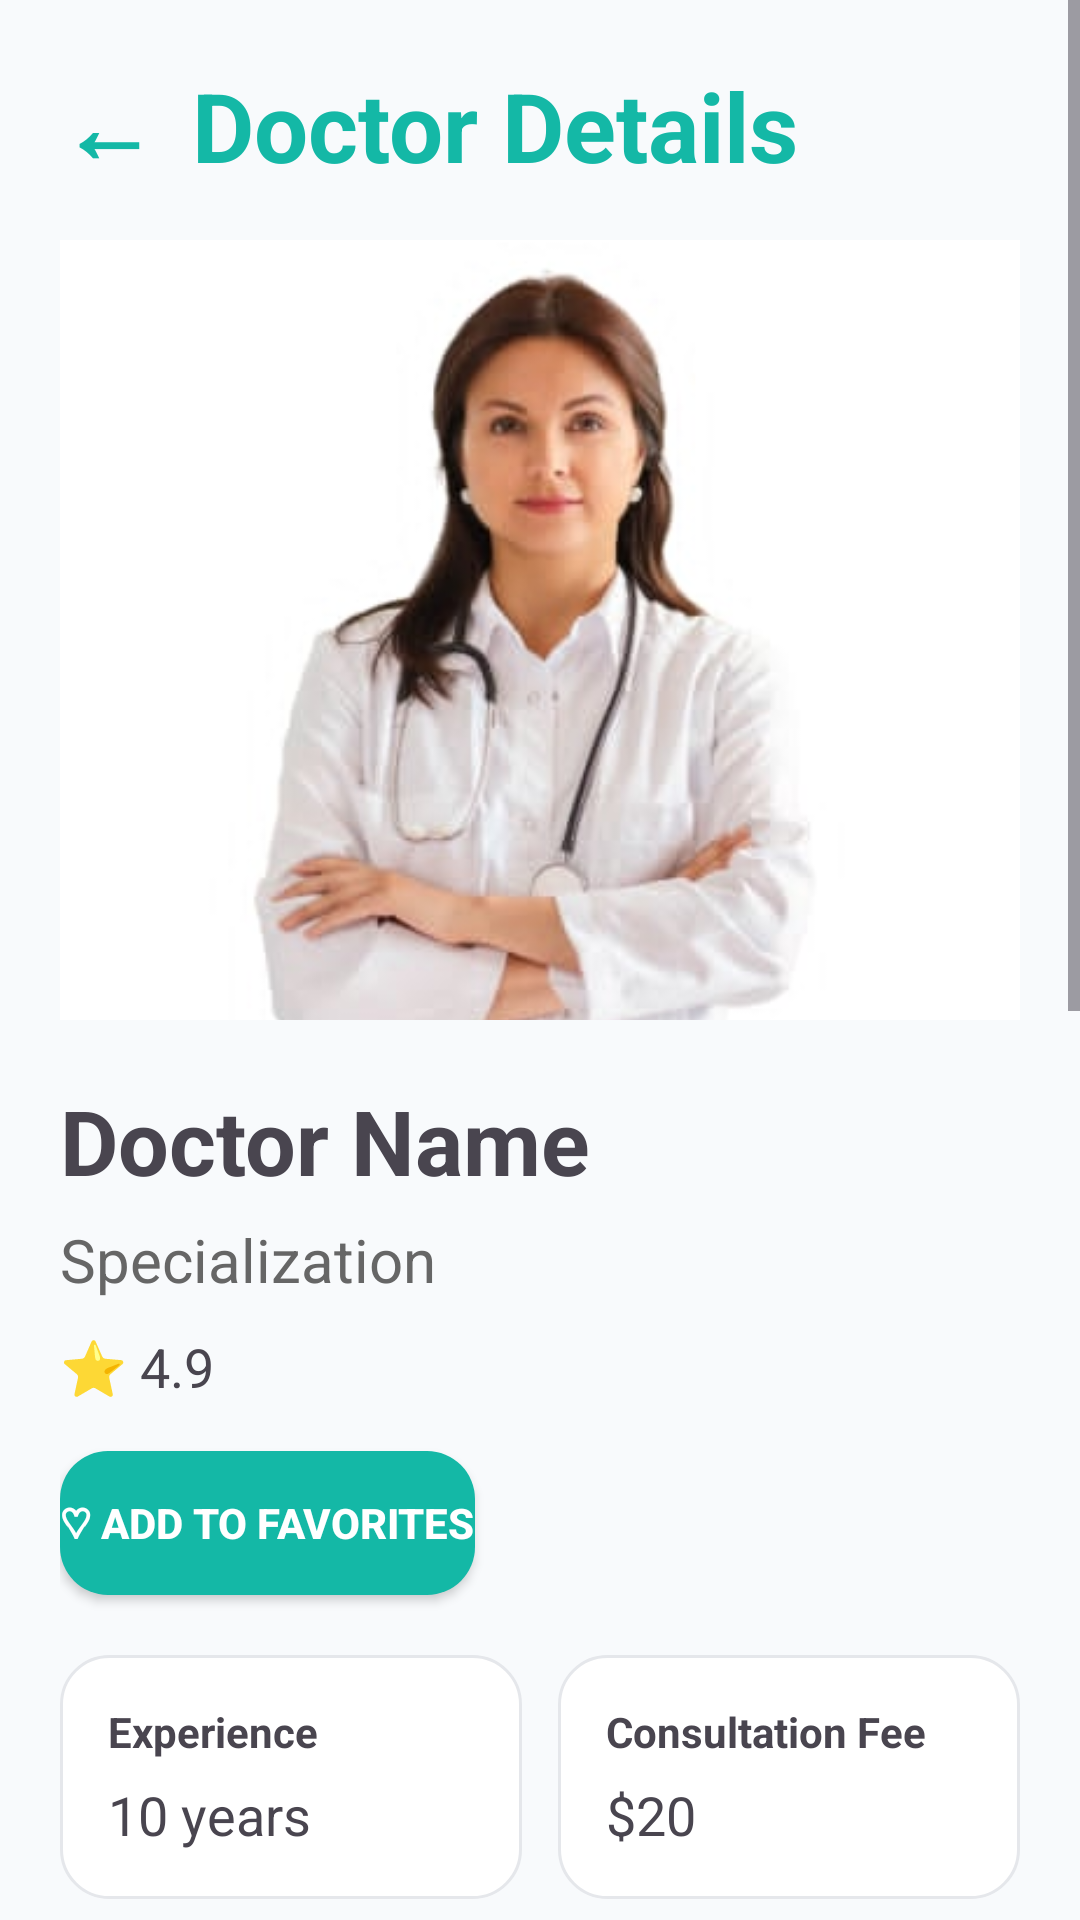

The Android layout XML behind this screen, and the referenced resources:
<!-- AndroidManifest.xml: application theme Theme.MedBook -->
<!-- res/layout/activity_doctor_details.xml -->
<?xml version="1.0" encoding="utf-8"?>
<ScrollView xmlns:android="http://schemas.android.com/apk/res/android"
    android:layout_width="match_parent"
    android:layout_height="match_parent"
    android:background="@color/background">

    <LinearLayout
        android:layout_width="match_parent"
        android:layout_height="wrap_content"
        android:orientation="vertical"
        android:padding="20dp">

        <LinearLayout
            android:layout_width="wrap_content"
            android:layout_height="wrap_content"
            android:orientation="horizontal"
            android:gravity="center_vertical"
            android:layout_marginBottom="16dp">

            <TextView
                android:id="@+id/backBtn"
                android:layout_width="wrap_content"
                android:layout_height="wrap_content"
                android:text="←"
                android:textColor="@color/primary"
                android:textSize="32sp"
                android:textStyle="bold" />

            <TextView
                android:layout_width="wrap_content"
                android:layout_height="wrap_content"
                android:text="@string/doctor_details"
                android:textColor="@color/primary"
                android:textSize="32sp"
                android:textStyle="bold"
                android:layout_marginStart="12dp" />

        </LinearLayout>

        <ImageView
            android:id="@+id/detailsDoctorImage"
            android:layout_width="match_parent"
            android:layout_height="260dp"
            android:scaleType="centerCrop"
            android:background="#DDDDDD"
            android:src="@drawable/doctor2" />

        <TextView
            android:id="@+id/detailsDoctorName"
            android:layout_width="wrap_content"
            android:layout_height="wrap_content"
            android:text="Doctor Name"
            android:textSize="30sp"
            android:textStyle="bold"
            android:layout_marginTop="20dp" />

        <TextView
            android:id="@+id/detailsDoctorSpecialization"
            android:layout_width="wrap_content"
            android:layout_height="wrap_content"
            android:text="Specialization"
            android:textSize="20sp"
            android:textColor="#666666"
            android:layout_marginTop="6dp" />

        <TextView
            android:id="@+id/detailsDoctorRating"
            android:layout_width="wrap_content"
            android:layout_height="wrap_content"
            android:text="⭐ 4.9"
            android:textSize="18sp"
            android:layout_marginTop="10dp" />

        <Button
            android:id="@+id/favoriteBtn"
            android:background="@drawable/rounded_button"
            android:textColor="@android:color/white"
            android:textStyle="bold"
            android:layout_width="wrap_content"
            android:layout_height="wrap_content"
            android:text="@string/add_to_favorites"
            android:layout_marginTop="16dp" />

        <LinearLayout
            android:layout_width="match_parent"
            android:layout_height="wrap_content"
            android:orientation="horizontal"
            android:layout_marginTop="20dp">

            <LinearLayout
                android:layout_width="0dp"
                android:layout_height="wrap_content"
                android:layout_weight="1"
                android:orientation="vertical"
                android:padding="16dp"
                android:background="@drawable/doctor_info_card">

                <TextView
                    android:layout_width="wrap_content"
                    android:layout_height="wrap_content"
                    android:text="@string/experience"
                    android:textStyle="bold" />

                <TextView
                    android:id="@+id/detailsDoctorExperience"
                    android:layout_width="wrap_content"
                    android:layout_height="wrap_content"
                    android:text="10 years"
                    android:textSize="18sp"
                    android:layout_marginTop="6dp" />

            </LinearLayout>

            <Space
                android:layout_width="12dp"
                android:layout_height="wrap_content" />

            <LinearLayout
                android:layout_width="0dp"
                android:layout_height="wrap_content"
                android:layout_weight="1"
                android:orientation="vertical"
                android:padding="16dp"
                android:background="@drawable/doctor_info_card">

                <TextView
                    android:layout_width="wrap_content"
                    android:layout_height="wrap_content"
                    android:text="@string/consultation_fee"
                    android:textStyle="bold" />

                <TextView
                    android:id="@+id/detailsDoctorFee"
                    android:layout_width="wrap_content"
                    android:layout_height="wrap_content"
                    android:text="$20"
                    android:textSize="18sp"
                    android:layout_marginTop="6dp" />

            </LinearLayout>

        </LinearLayout>

        

        <TextView
            android:layout_width="wrap_content"
            android:layout_height="wrap_content"
            android:text="@string/about_doctor"
            android:textSize="24sp"
            android:textStyle="bold"
            android:layout_marginTop="30dp" />

        <TextView
            android:id="@+id/detailsDoctorDescription"
            android:layout_width="match_parent"
            android:layout_height="wrap_content"
            android:text="Doctor description"
            android:textSize="16sp"
            android:textColor="#666666"
            android:lineSpacingExtra="4dp"
            android:layout_marginTop="12dp"
            android:background="@drawable/doctor_info_card"
            android:padding="16dp" />

        

        <TextView
            android:layout_width="wrap_content"
            android:layout_height="wrap_content"
            android:text="@string/appointment_date"
            android:textSize="24sp"
            android:textStyle="bold"
            android:layout_marginTop="30dp" />

        <Button
            android:id="@+id/selectDateBtn"
            android:layout_width="match_parent"
            android:layout_height="wrap_content"
            android:text="@string/select_date"
            android:layout_marginTop="16dp" />

        <TextView
            android:id="@+id/selectedDateText"
            android:layout_width="wrap_content"
            android:layout_height="wrap_content"
            android:text="@string/no_date_selected"
            android:textSize="18sp"
            android:layout_marginTop="12dp" />

        

        <TextView
            android:layout_width="wrap_content"
            android:layout_height="wrap_content"
            android:text="@string/available_time_slots"
            android:textSize="24sp"
            android:textStyle="bold"
            android:id="@+id/availableSlotsTitle"
            android:visibility="gone"
            android:layout_marginTop="30dp" />

        <GridLayout
            android:id="@+id/slotsContainer"
            android:layout_width="match_parent"
            android:layout_height="wrap_content"
            android:columnCount="4"
            android:visibility="gone"
            android:layout_marginTop="16dp" />

        <Button
            android:id="@+id/bookAppointmentBtn"
            android:layout_width="match_parent"
            android:layout_height="wrap_content"
            android:text="@string/book_appointment"
            android:layout_marginTop="30dp"
            android:visibility="gone"
            android:padding="16dp" />

        

        <TextView
            android:layout_width="wrap_content"
            android:layout_height="wrap_content"
            android:text="@string/reviews"
            android:textSize="24sp"
            android:textStyle="bold"
            android:layout_marginTop="30dp"
            android:layout_marginBottom="16dp" />

        <RatingBar
            android:id="@+id/ratingBar"
            android:layout_width="wrap_content"
            android:layout_height="wrap_content"
            android:numStars="5"
            android:stepSize="1" />

        <EditText
            android:id="@+id/reviewInput"
            android:layout_width="match_parent"
            android:layout_height="wrap_content"
            android:hint="@string/write_review"
            android:layout_marginTop="12dp"
            android:background="@drawable/rounded_input"
            android:padding="12dp" />

        <Button
            android:id="@+id/submitReviewBtn"
            android:layout_width="match_parent"
            android:layout_height="wrap_content"
            android:text="@string/submit_review"
            android:layout_marginTop="12dp"
            android:layout_marginBottom="16dp" />

        <LinearLayout
            android:id="@+id/reviewsContainer"
            android:layout_width="match_parent"
            android:layout_height="wrap_content"
            android:orientation="vertical" />

    </LinearLayout>

</ScrollView>
<!-- resources referenced by this layout -->
<resources>
  <color name="background">#F8FAFC</color>
  <color name="primary">#14B8A6</color>
  <!-- drawable doctor2: jpg bitmap (drawable, 9972 bytes) -->
  <!-- drawable doctor_info_card (drawable) -->
  <?xml version="1.0" encoding="utf-8"?>
  <shape xmlns:android="http://schemas.android.com/apk/res/android">
  
      <solid android:color="#FFFFFF"/>
  
      <corners android:radius="16dp"/>
  
      <stroke
          android:width="1dp"
          android:color="#E5E7EB"/>
  
  </shape>
  <!-- drawable rounded_button (drawable) -->
  <?xml version="1.0" encoding="utf-8"?>
  <shape xmlns:android="http://schemas.android.com/apk/res/android">
  
      <solid android:color="@color/primary"/>
  
      <corners
          android:radius="16dp"/>
  
  </shape>
  <!-- drawable rounded_input (drawable) -->
  <?xml version="1.0" encoding="utf-8"?>
  <shape xmlns:android="http://schemas.android.com/apk/res/android">
  
      <solid
          android:color="@color/white"/>
  
      <stroke
          android:width="1dp"
          android:color="#D1D5DB"/>
  
      <corners
          android:radius="14dp"/>
  
  </shape>
  <string name="about_doctor">About Doctor</string>
  <string name="add_to_favorites">♡ Add to Favorites</string>
  <string name="appointment_date">Appointment Date</string>
  <string name="available_time_slots">Available Time Slots</string>
  <string name="book_appointment">Continue to Payment</string>
  <string name="consultation_fee">Consultation Fee</string>
  <string name="doctor_details">Doctor Details</string>
  <string name="experience">Experience</string>
  <string name="no_date_selected">No date selected</string>
  <string name="reviews">Ratings and Reviews</string>
  <string name="select_date">Select Date</string>
  <string name="submit_review">Submit Review</string>
  <string name="write_review">Write review...</string>
  <style name="Theme.MedBook" parent="Theme.Material3.DayNight.NoActionBar">
  
          <item name="colorPrimary">@color/primary</item>
          <item name="colorPrimaryContainer">@color/primary</item>
  
          <item name="android:statusBarColor">
              @color/primary
          </item>
  
      </style>
  <color name="white">#FFFFFF</color>
</resources>
